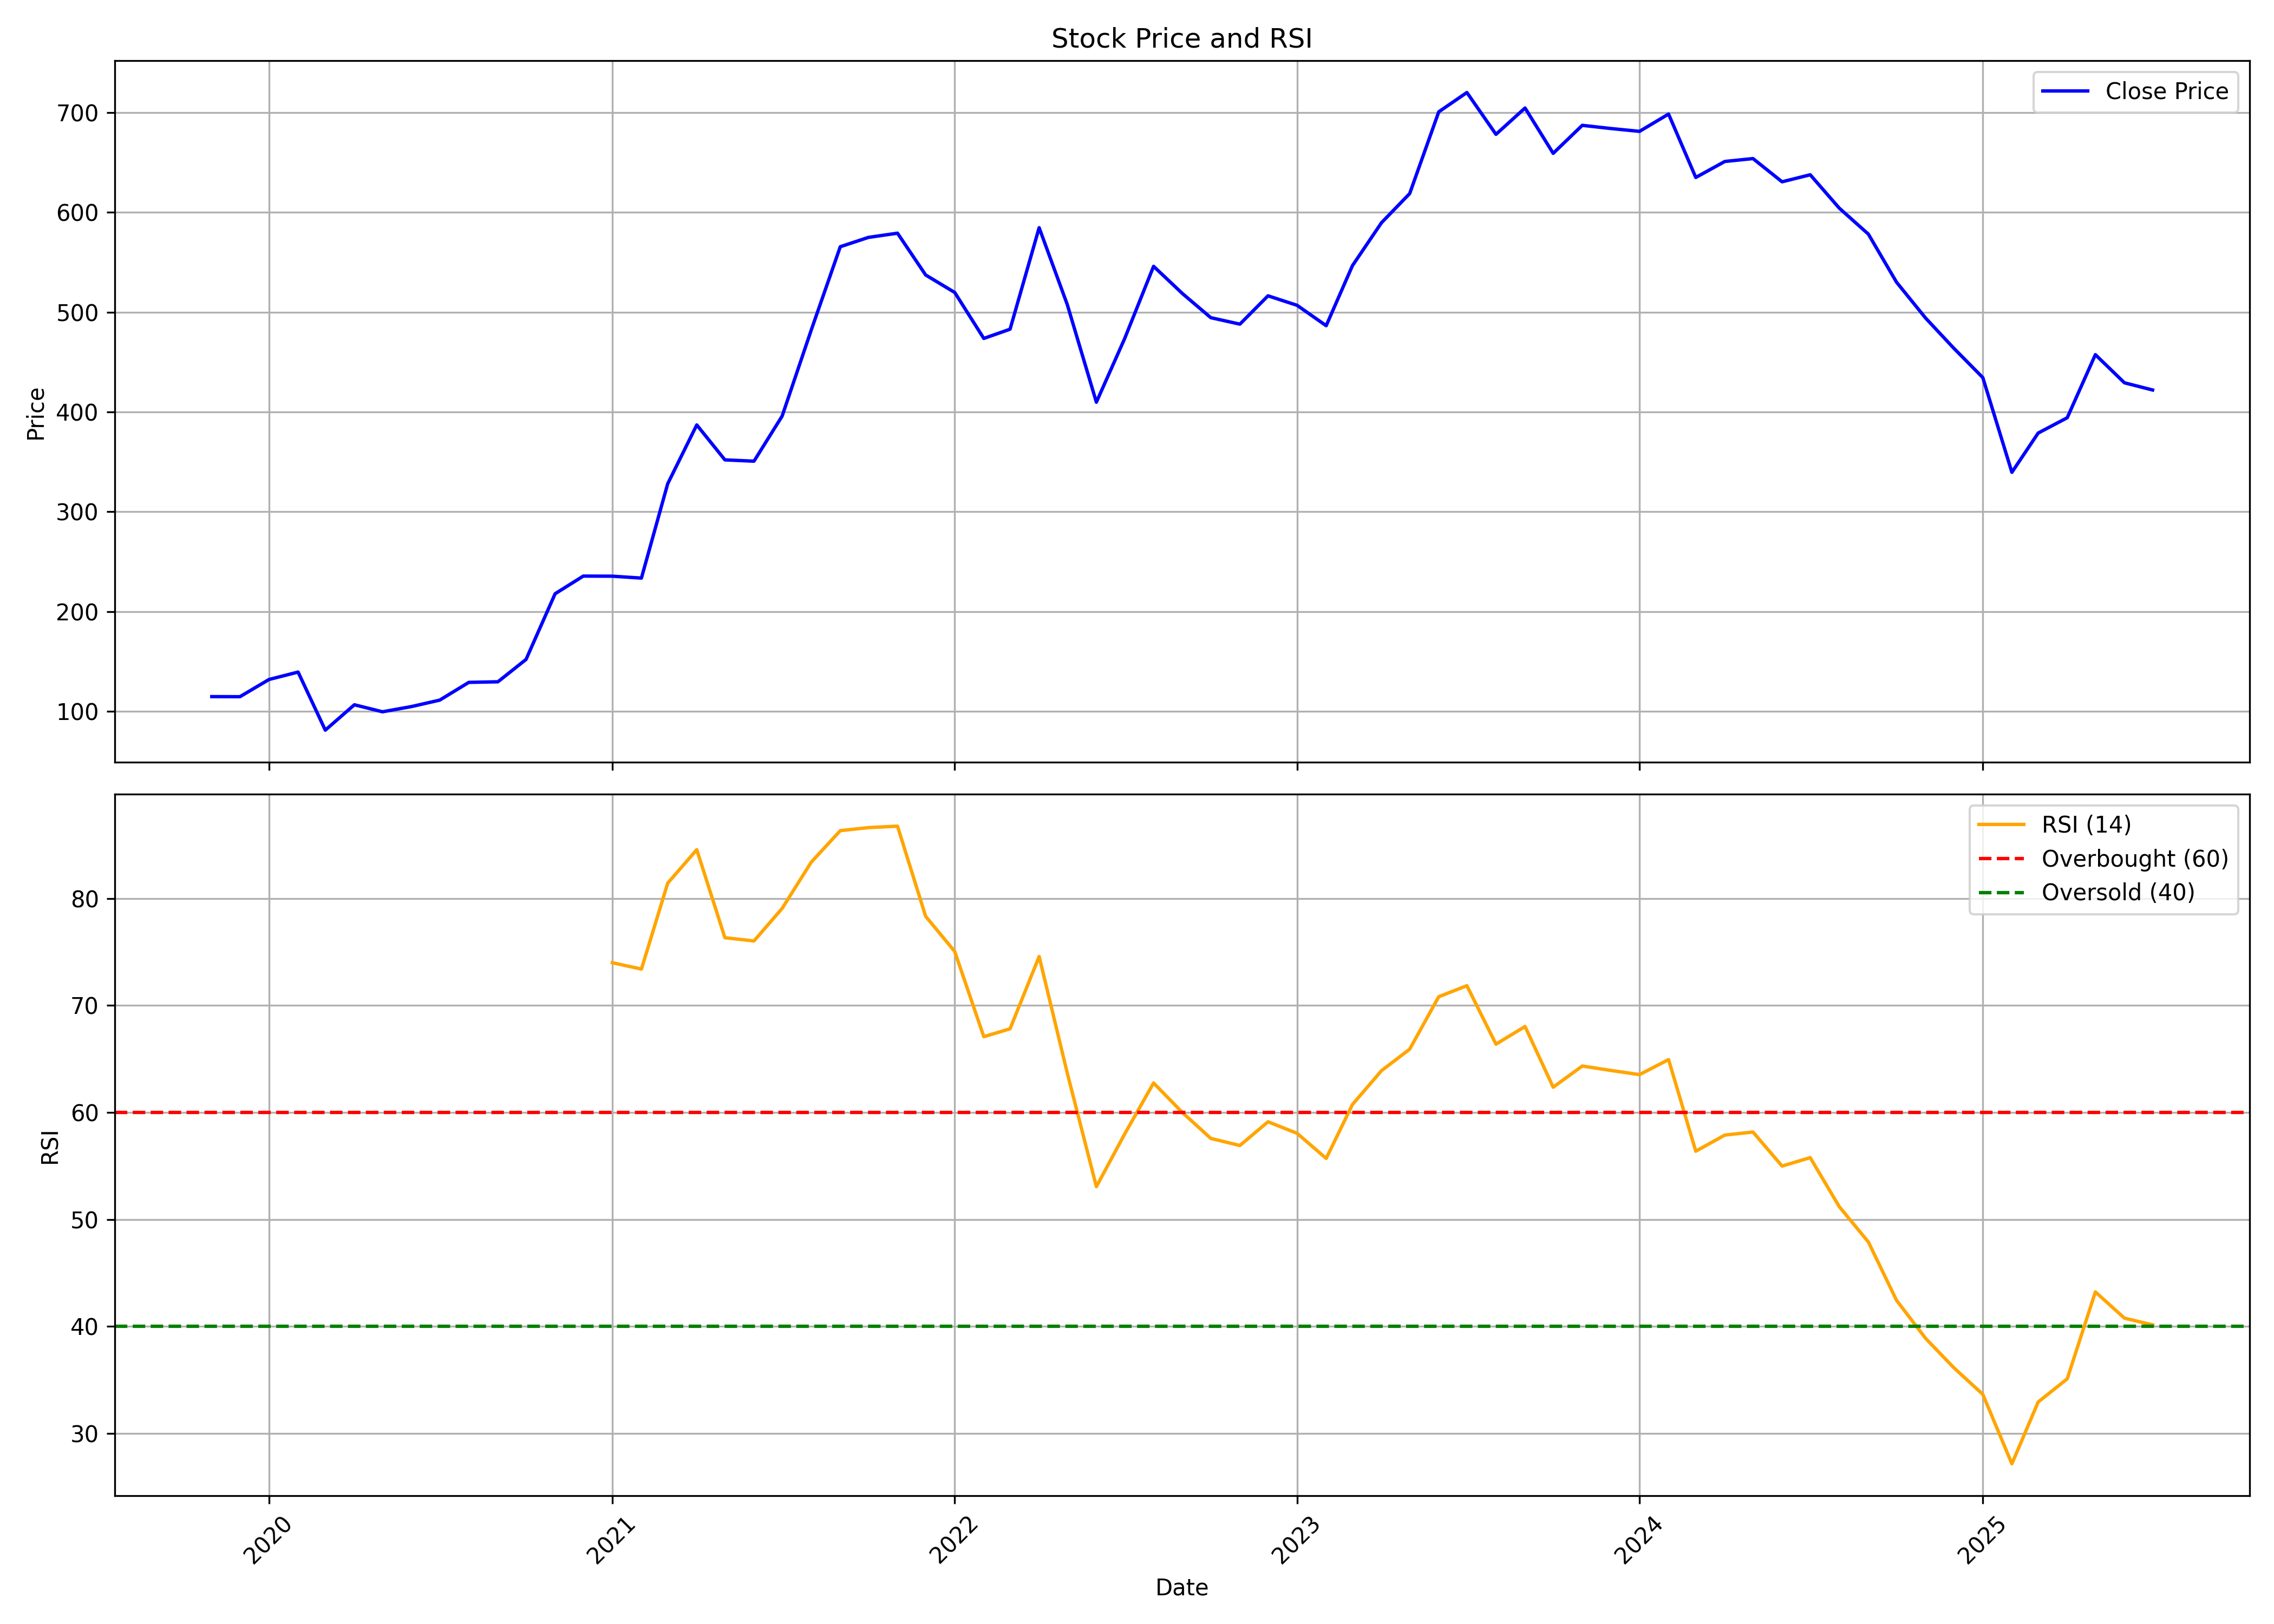

Values plotted in this chart, from the file beside it:
, date, symbol, open, high, low, close, volume, rsi
0, 2019-11-01, APOLLOPIPE, 131.1, 131.1, 112.8, 114.9, 280698, 
1, 2019-12-01, APOLLOPIPE, 117.5, 118.7, 107.9, 114.8, 315882, 
2, 2020-01-01, APOLLOPIPE, 114.8, 146.7, 111.9, 132, 943752, 
3, 2020-02-01, APOLLOPIPE, 132, 174.2, 122.9, 139.4, 1325832, 
4, 2020-03-01, APOLLOPIPE, 144.4, 151.5, 69.7, 81.26, 2650803, 
5, 2020-04-01, APOLLOPIPE, 87.95, 108.5, 73.02, 106.7, 1044813, 
6, 2020-05-01, APOLLOPIPE, 106.7, 119.4, 93.59, 99.65, 3481998, 
7, 2020-06-01, APOLLOPIPE, 101.9, 135.2, 100.2, 104.9, 2335389, 
8, 2020-07-01, APOLLOPIPE, 106.1, 119.4, 101.8, 111.3, 2865171, 
9, 2020-08-01, APOLLOPIPE, 112.2, 155.5, 107.7, 129.1, 2877783, 
10, 2020-09-01, APOLLOPIPE, 128.8, 139.1, 122.8, 129.7, 1318218, 
11, 2020-10-01, APOLLOPIPE, 131.8, 157.6, 125, 152.1, 2387154, 
12, 2020-11-01, APOLLOPIPE, 157.3, 230, 151.5, 217.9, 6370728, 
13, 2020-12-01, APOLLOPIPE, 220.6, 240.6, 202.5, 235.6, 2469591, 
14, 2021-01-01, APOLLOPIPE, 240, 255.5, 215.9, 235.5, 3741198, 73.99
15, 2021-02-01, APOLLOPIPE, 238.3, 241.6, 222.4, 233.6, 1867644, 73.39
16, 2021-03-01, APOLLOPIPE, 238.9, 341.5, 234.4, 328, 7606197, 81.42
17, 2021-04-01, APOLLOPIPE, 331.9, 400.7, 317, 387, 5877975, 84.56
18, 2021-05-01, APOLLOPIPE, 385, 401.4, 336.8, 352, 2688426, 76.33
19, 2021-06-01, APOLLOPIPE, 353.5, 361.8, 311, 350.7, 2561718, 76.03
20, 2021-07-01, APOLLOPIPE, 351.1, 405.2, 319, 395.8, 7080132, 79.06
21, 2021-08-01, APOLLOPIPE, 404.2, 506.1, 403.3, 481.9, 7649133, 83.38
22, 2021-09-01, APOLLOPIPE, 481.9, 576.7, 477.9, 565.5, 4907379, 86.33
23, 2021-10-01, APOLLOPIPE, 564.2, 663.8, 545.4, 574.9, 4482990, 86.62
24, 2021-11-01, APOLLOPIPE, 580.8, 605.7, 541.3, 579.1, 1782639, 86.75
25, 2021-12-01, APOLLOPIPE, 582.1, 676.1, 512.8, 537.2, 1663593, 78.33
26, 2022-01-01, APOLLOPIPE, 538.7, 608.9, 485.9, 519.7, 1976855, 75.04
27, 2022-02-01, APOLLOPIPE, 533.7, 553.7, 400.8, 473.6, 1542574, 67.07
28, 2022-03-01, APOLLOPIPE, 473.6, 525.8, 443.1, 482.9, 1209834, 67.81
29, 2022-04-01, APOLLOPIPE, 485.9, 630.3, 482.4, 584.6, 5143846, 74.57
30, 2022-05-01, APOLLOPIPE, 581.5, 612.3, 471, 507.5, 1790940, 63.67
31, 2022-06-01, APOLLOPIPE, 511.8, 527.5, 407.2, 409.8, 994144, 53.06
32, 2022-07-01, APOLLOPIPE, 409.2, 497.8, 400.5, 473.1, 1732369, 57.95
33, 2022-08-01, APOLLOPIPE, 480.7, 562.6, 470.5, 545.9, 1900950, 62.75
34, 2022-09-01, APOLLOPIPE, 547.6, 560.6, 501.8, 518.4, 1690305, 59.96
35, 2022-10-01, APOLLOPIPE, 521.7, 550.7, 491.8, 494.4, 873886, 57.57
36, 2022-11-01, APOLLOPIPE, 497.8, 509.8, 436, 488, 1029707, 56.9
37, 2022-12-01, APOLLOPIPE, 496.9, 553.3, 470.1, 516.3, 1487009, 59.12
38, 2023-01-01, APOLLOPIPE, 522.7, 578.6, 495.3, 506.8, 2116344, 58.04
39, 2023-02-01, APOLLOPIPE, 514.4, 514.4, 479.4, 486.4, 622720, 55.69
40, 2023-03-01, APOLLOPIPE, 488.1, 576.5, 487.3, 546.6, 1839299, 60.74
41, 2023-04-01, APOLLOPIPE, 553.6, 625.7, 530.7, 589.6, 2332802, 63.9
42, 2023-05-01, APOLLOPIPE, 589.6, 647.5, 577, 618.7, 2541490, 65.91
43, 2023-06-01, APOLLOPIPE, 622.5, 752.2, 612.5, 700.6, 2883422, 70.81
44, 2023-07-01, APOLLOPIPE, 703.2, 788.1, 700.3, 720, 3079461, 71.84
45, 2023-08-01, APOLLOPIPE, 725.7, 746.2, 670.7, 678.1, 1474927, 66.38
46, 2023-09-01, APOLLOPIPE, 684.3, 721.9, 663.4, 704.5, 2485585, 68.03
47, 2023-10-01, APOLLOPIPE, 705.1, 715.4, 629.8, 659.1, 1406392, 62.35
48, 2023-11-01, APOLLOPIPE, 659.1, 708.3, 637.5, 687.1, 1108932, 64.33
49, 2023-12-01, APOLLOPIPE, 686.3, 713.4, 663, 684, 1471896, 63.93
50, 2024-01-01, APOLLOPIPE, 691.9, 748.8, 669.9, 681.1, 2645777, 63.53
51, 2024-02-01, APOLLOPIPE, 691.5, 797.4, 658, 698.4, 4453746, 64.93
52, 2024-03-01, APOLLOPIPE, 700.9, 714.7, 609.2, 634.9, 919053, 56.37
53, 2024-04-01, APOLLOPIPE, 640.5, 694.8, 611, 650.9, 835546, 57.88
54, 2024-05-01, APOLLOPIPE, 650.9, 685.2, 587.4, 653.8, 1715892, 58.16
55, 2024-06-01, APOLLOPIPE, 661.3, 693.6, 605, 630.5, 2880829, 54.98
56, 2024-07-01, APOLLOPIPE, 636.8, 643.8, 597.2, 637.6, 1396328, 55.77
57, 2024-08-01, APOLLOPIPE, 639.2, 663.7, 537.8, 604.1, 2244749, 51.18
58, 2024-09-01, APOLLOPIPE, 604.1, 677.4, 576.1, 578.1, 3542120, 47.88
59, 2024-10-01, APOLLOPIPE, 579.1, 588.6, 472.4, 530.0, 1197562, 42.44
... 9 more rows
